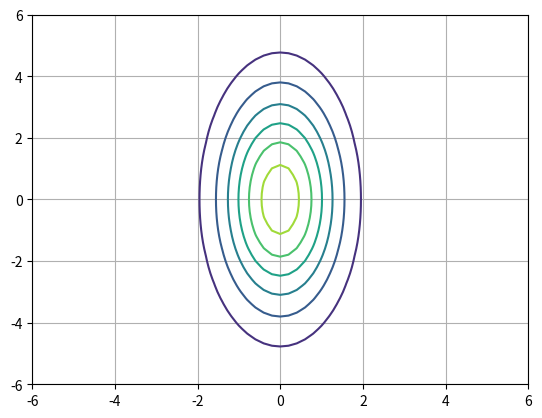

The script that saved this image:
#!/usr/bin/env python3
# -*- coding: utf-8 -*-
"""
Created on Sun Jan 22 22:49:32 2017

[redacted]

Plot bivariate Gaussian
"""

import numpy as np
import matplotlib.pyplot as plt

# covar matrix must be positive definite, or
# symmetric with an inverse for Gaussian distribution
covarMat = np.array([[1.0, 0.0],[0.0, 6.0]]) # 2x2 array
covarInv = np.linalg.inv(covarMat)

def gaussValue(x) : # x is 2-element column vec
    return np.exp(-0.5*np.dot(np.dot(x.T,
                                     covarInv),
                              x))

# create a range from -6 to 6 in 0.2 increments. Length is 61.
pltRange = np.linspace(-6,6,num=61,endpoint=True)
# array to hold the values for a gaussian function
# index z arrays by [i,j)
# indices are from 0 to 60
z1 = np.zeros( (61,61) )

# for a 2D array, (0,0) is top left
# also 1st component of array index is y (vertical)

# Generate values
i = 0
for x in pltRange:
    j = 0
    for y in pltRange:
        pt1 = np.array([[x], [y]]) # column vector. 2x1 array.
        z1[j,i] = gaussValue(pt1)
        j = j + 1
    i = i + 1
    
z1 = np.flipud(z1)
    
plt.figure()
CS = plt.contour(pltRange, pltRange, z1)
plt.grid()
plt.savefig('distributed_contour')